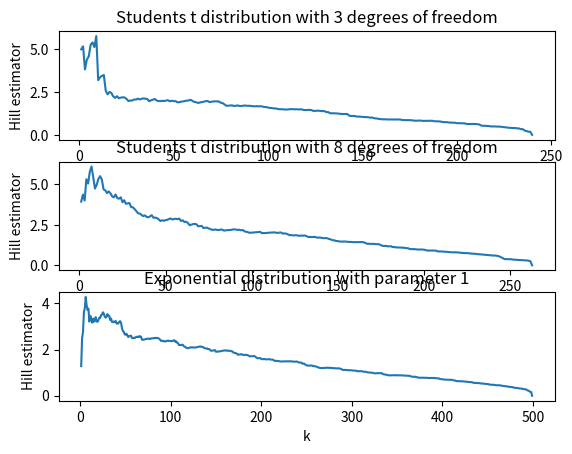

The script that saved this image: (Note: this script raises an exception after producing the figure.)
import numpy as np
import matplotlib.pyplot as plt

def Hill_Estimator(x, k):
    y = np.flip(np.sort(x))
    alpha = k/ np.sum(np.log(y[0:k]) - np.log(y[k]))
    return alpha


def Hill_Plot(x):
    y = x[x > 0]
    n = len(y)

    a = np.zeros(n-1)
    for k in range(1,n-1):
        a[k-1] = Hill_Estimator(y,k)

    plt.plot(range(1,n), a)


def VaR_ES_Hill(x,p,k):
    n = len (x)
    alpha = Hill_Estimator(x,k)
    y = np.flip(np.sort(x))

    VaR = pow((n/k * (1-p)), -1/alpha) * y[k]
    ES = pow(1-1/alpha, -1) * VaR
    return VaR, ES

n = 500
plt.subplot(3,1,1)
plt.title('Students t distribution with 3 degrees of freedom')
plt.xlabel('k')
plt.ylabel('Hill estimator')
Hill_Plot(np.random.standard_t(3,n))
plt.subplot(3,1,2)
plt.title('Students t distribution with 8 degrees of freedom')
plt.xlabel('k')
plt.ylabel('Hill estimator')
Hill_Plot(np.random.standard_t(8,n))
plt.subplot(3,1,3)
plt.title('Exponential distribution with parameter 1')
plt.xlabel('k')
plt.ylabel('Hill estimator')
Hill_Plot(np.random.exponential(1, n))

#define dataset for the following 

p = 0.98

k1 = 20
VaR, ES = VaR_ES_Hill(dataset,p,k1)
print('k = 20: VaR = ' + str(VaR) + ', ES = ' + str(ES) + ".")

k2 = 50
VaR, ES = VaR_ES_Hill(dataset,p,k2)
print('k = 50: VaR = ' + str(VaR) + ', ES = ' + str(ES) + ".")

VaR = np.zeros(248)
ES = np.zeros(248)

for k in range(1, 249):
    VaR[k-1], ES[k-1] = VaR_ES_Hill(dataset,p,k)

plt.figure()
plt.plot(VaR, label= 'VaR')
plt.plot(ES, label= 'ES')
plt.legend()
plt.title('VaR and ES of given data using hill estimation as a function of k')
plt.show()
# %%
